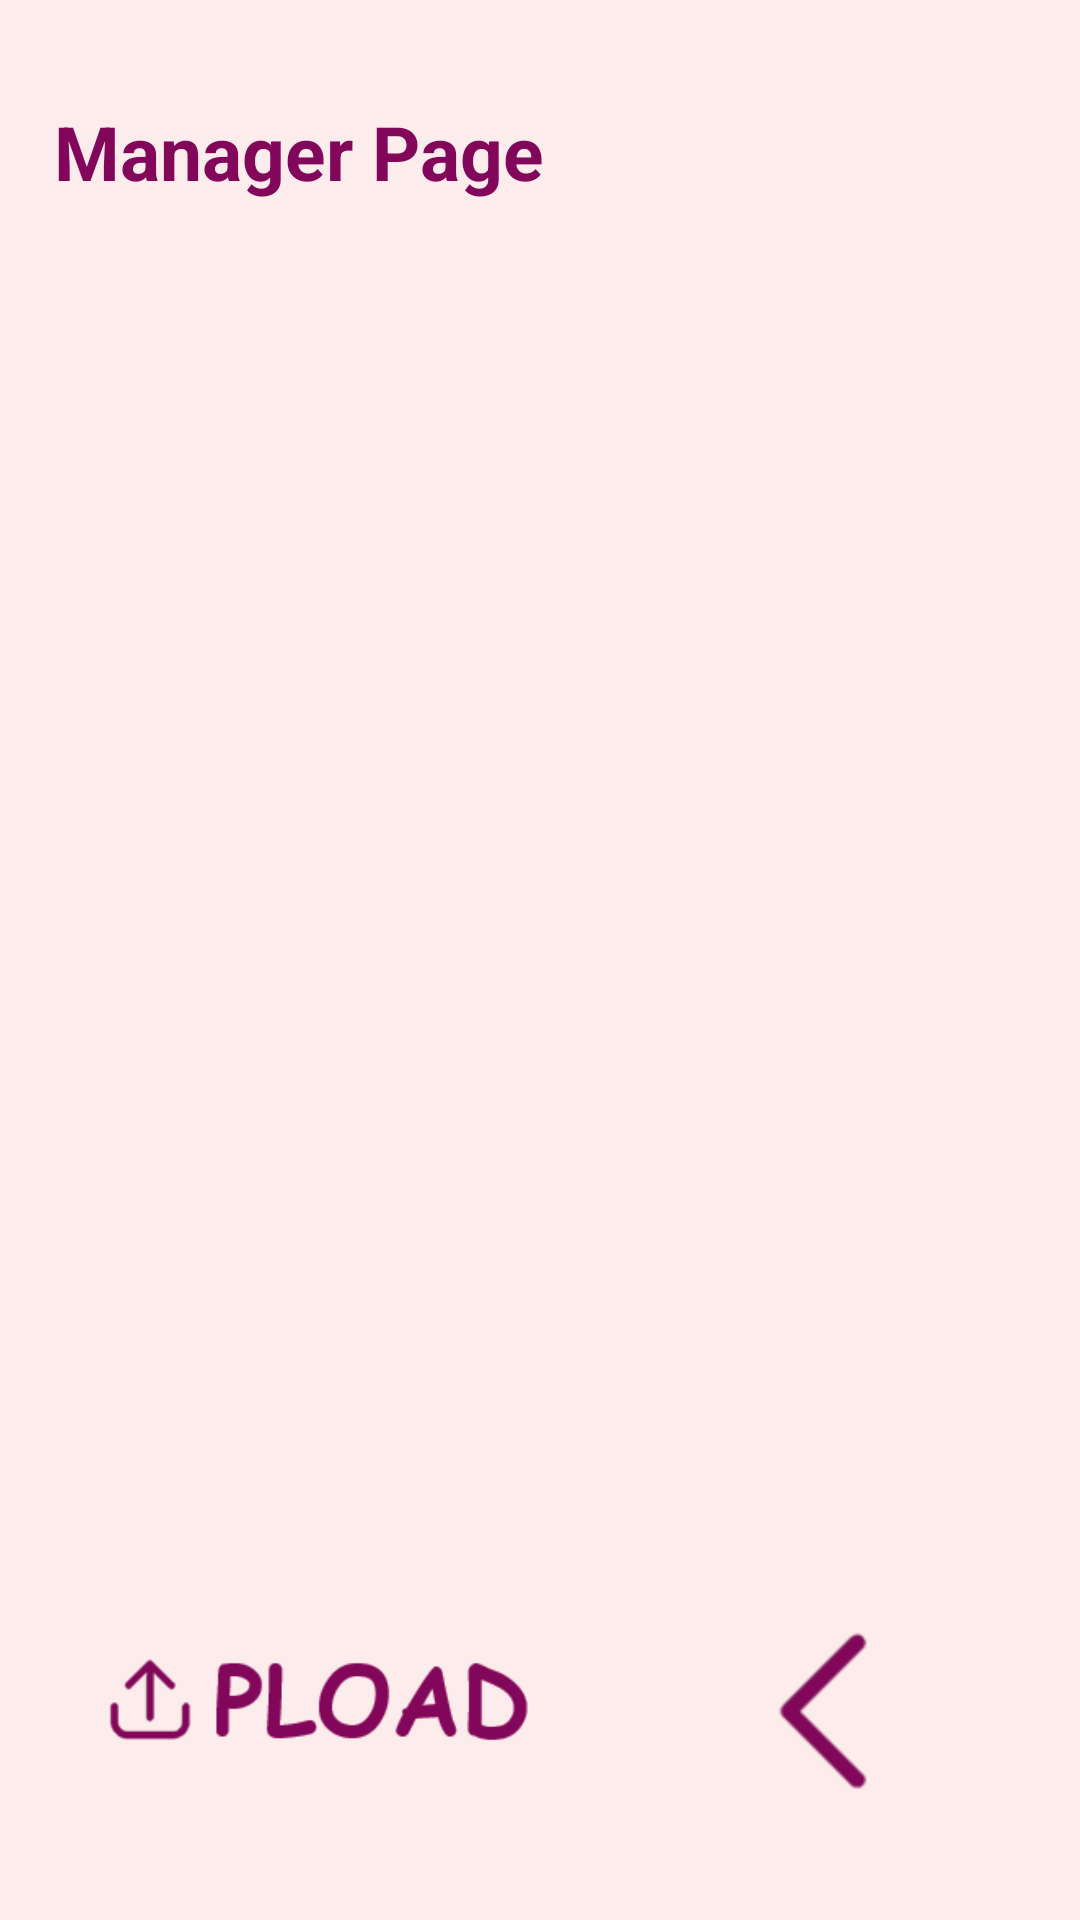

This screen was rendered from an Android layout file. Write that file and the resources it references.
<!-- AndroidManifest.xml: application theme Theme.Tickets_Project -->
<!-- res/layout/activity_manager.xml -->
<?xml version="1.0" encoding="utf-8"?>
<androidx.constraintlayout.widget.ConstraintLayout xmlns:android="http://schemas.android.com/apk/res/android"
    xmlns:app="http://schemas.android.com/apk/res-auto"
    xmlns:tools="http://schemas.android.com/tools"
    android:layout_width="match_parent"
    android:layout_height="match_parent"
    android:background="#FDECEC"

    tools:context=".Manager_Activity">
    <LinearLayout
        android:layout_width="match_parent"
        android:layout_height="match_parent"
        android:orientation="horizontal">

        <Space
            android:layout_width="0dp"
            android:layout_height="match_parent"
            android:layout_weight="5" />

        <LinearLayout
            android:layout_width="0dp"
            android:layout_height="match_parent"
            android:layout_weight="90"
            android:orientation="vertical">

            <Space
                android:layout_width="match_parent"
                android:layout_height="0dp"
                android:layout_weight="5" />

            <TextView
                android:layout_width="match_parent"
                android:layout_height="0dp"
                android:layout_weight="7"
                android:text="Manager Page"
                android:textStyle="bold"
                android:textColor="#820659"
                android:textSize="25sp" />



            <Space
                android:layout_width="match_parent"
                android:layout_height="0dp"
                android:layout_weight="3" />

            <ListView
                android:id="@+id/lvTicToCheck"
                android:layout_width="match_parent"
                android:layout_height="0dp"
                android:layout_weight="60" />


            <Space
                android:layout_width="match_parent"
                android:layout_height="0dp"
                android:layout_weight="5" />

            <LinearLayout
                android:layout_width="match_parent"
                android:layout_height="0dp"
                android:layout_weight="10"
                android:orientation="horizontal">

                <Space
                    android:layout_width="0dp"
                    android:layout_height="match_parent"
                    android:layout_weight="5" />

                <ImageView
                    android:layout_width="0dp"
                    android:layout_height="match_parent"
                    android:layout_weight="60"
                    android:onClick="upload"
                    android:src="@drawable/uploaspost" />

                <Space
                    android:layout_width="0dp"
                    android:layout_height="match_parent"
                    android:layout_weight="10" />

                <ImageView
                    android:layout_width="48dp"
                    android:layout_height="61dp"
                    android:layout_weight="20"
                    android:onClick="back"
                    android:src="@drawable/back" />

                <Space
                    android:layout_width="0dp"
                    android:layout_height="match_parent"
                    android:layout_weight="5" />
            </LinearLayout>

            <Space
                android:layout_width="match_parent"
                android:layout_height="0dp"
                android:layout_weight="5" />

        </LinearLayout>

        <Space
            android:layout_width="0dp"
            android:layout_height="match_parent"
            android:layout_weight="5" />

    </LinearLayout>

</androidx.constraintlayout.widget.ConstraintLayout>
<!-- resources referenced by this layout -->
<resources>
  <!-- drawable back: png bitmap (drawable, 2137 bytes) -->
  <!-- drawable uploaspost: png bitmap (drawable, 6078 bytes) -->
  <style name="Theme.Tickets_Project" parent="Theme.MaterialComponents.DayNight.DarkActionBar">
          
          <item name="colorPrimary">@color/purple_500</item>
          <item name="colorPrimaryVariant">@color/purple_700</item>
          <item name="colorOnPrimary">@color/white</item>
          
          <item name="colorSecondary">@color/teal_200</item>
          <item name="colorSecondaryVariant">@color/teal_700</item>
          <item name="colorOnSecondary">@color/black</item>
          
          <item name="android:statusBarColor">?attr/colorPrimaryVariant</item>
          
      </style>
  <!-- not gathered from this repository: default colours our renderer supplied (Android Studio template values) -->
  <color name="purple_500">#FF6200EE</color>
  <color name="purple_700">#FF3700B3</color>
  <color name="teal_200">#FF03DAC5</color>
  <color name="teal_700">#FF018786</color>
  <color name="black">#FF000000</color>
  <color name="white">#FFFFFFFF</color>
</resources>
